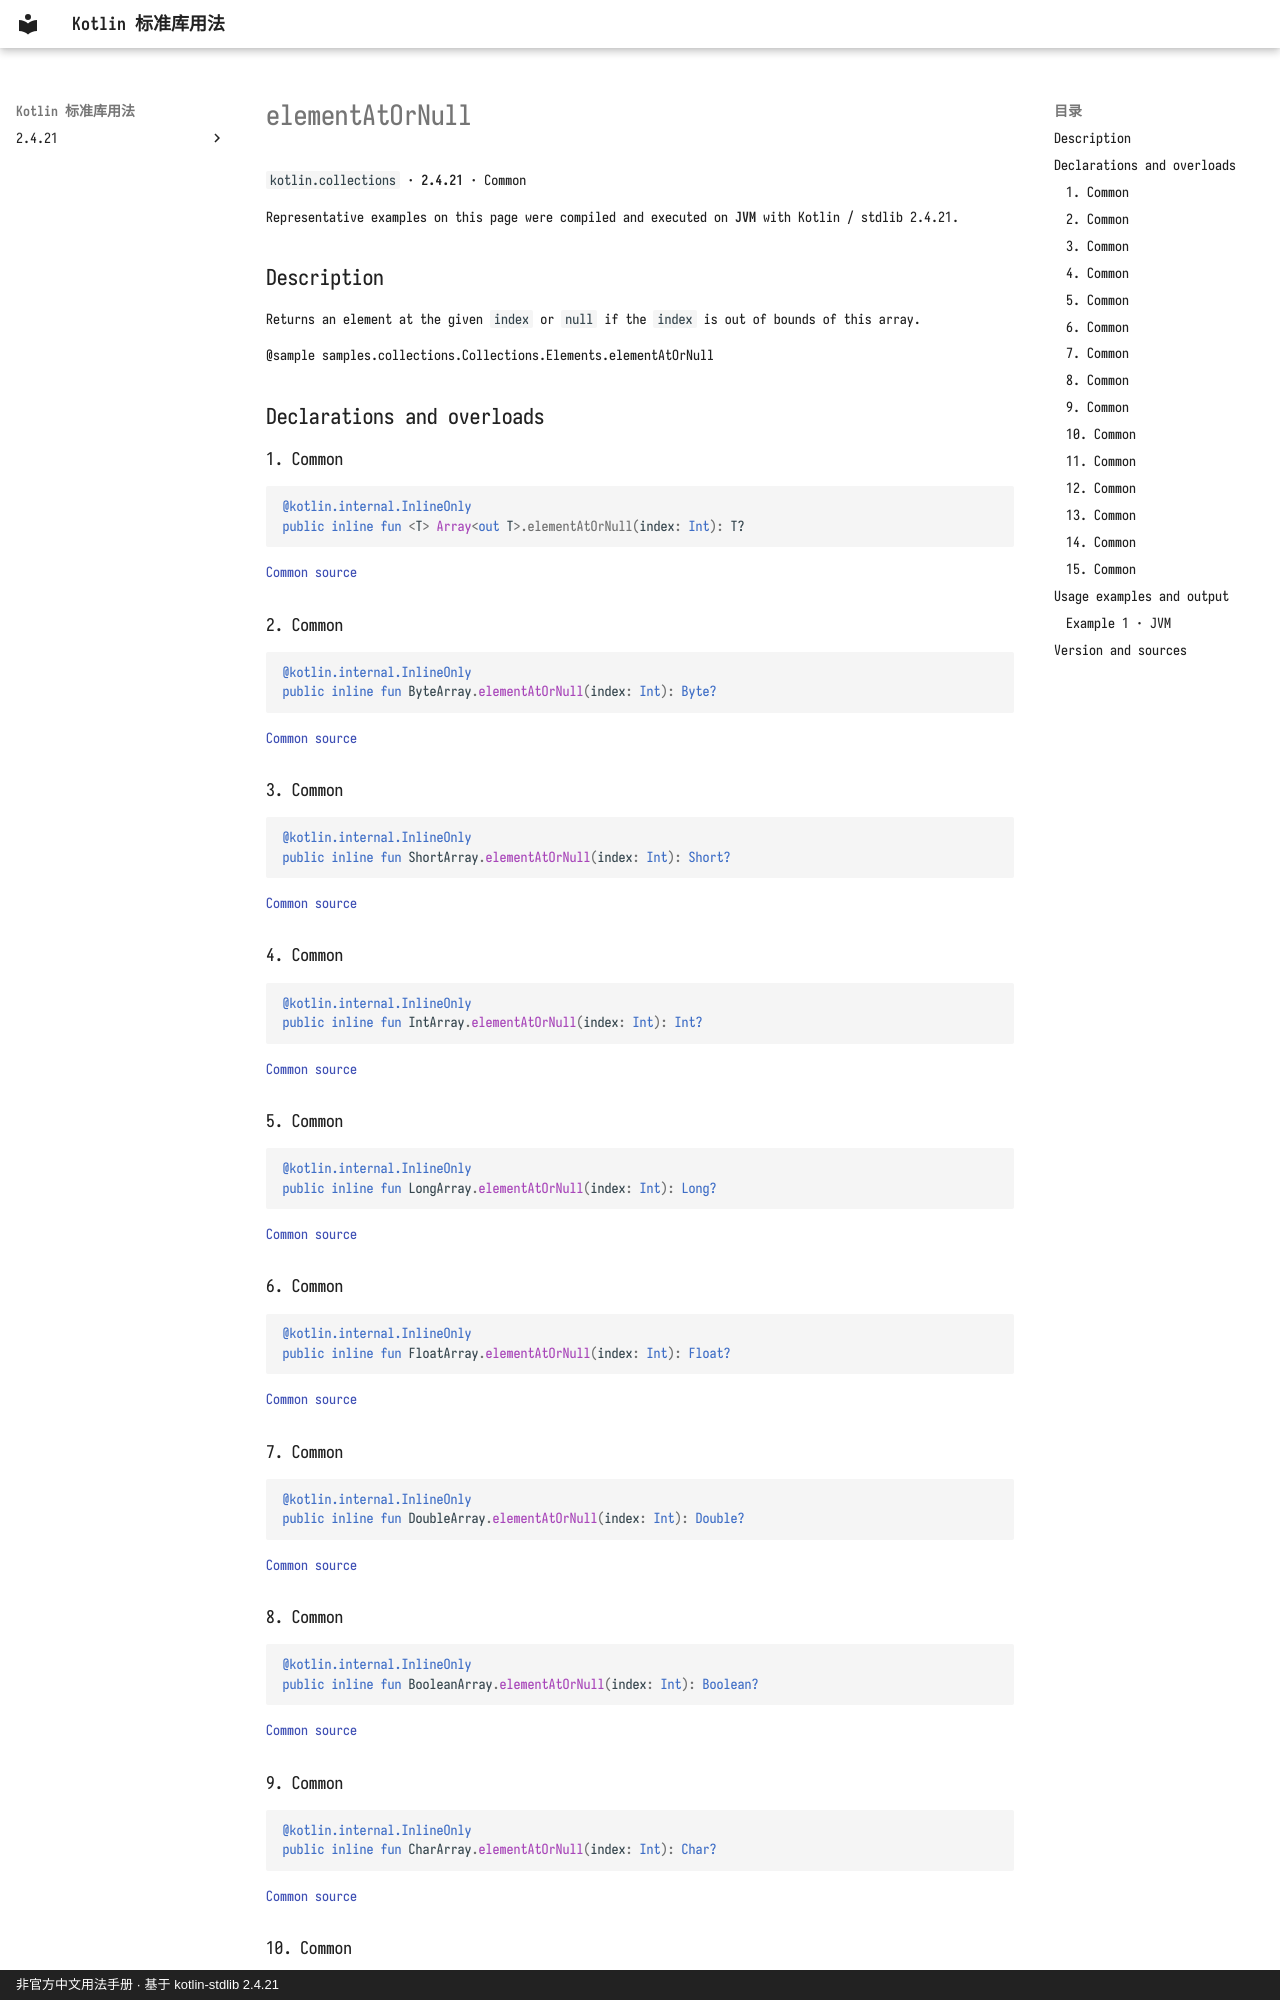

repository: oooooooko/kotlin-stdlib-docs · page: en/api/kotlin.collections/elementatornull--1bd104bb/index.html · generator: mkdocs · copyright: 非官方中文用法手册 · 基于 kotlin-stdlib 2.4.21

# elementAtOrNull

`kotlin.collections` · **2.4.21** · Common

Representative examples on this page were compiled and executed on **JVM** with Kotlin / stdlib 2.4.21.

## Description

Returns an element at the given `index` or `null` if the `index` is out of bounds of this array.

@sample samples.collections.Collections.Elements.elementAtOrNull

## Declarations and overloads

### 1. Common

```kotlin
@kotlin.internal.InlineOnly
public inline fun <T> Array<out T>.elementAtOrNull(index: Int): T?
```

[Common source](https://github.com/JetBrains/kotlin/blob/v2.4.21/libraries/stdlib/common/src/generated/_Arrays.kt#L854)

### 2. Common

```kotlin
@kotlin.internal.InlineOnly
public inline fun ByteArray.elementAtOrNull(index: Int): Byte?
```

[Common source](https://github.com/JetBrains/kotlin/blob/v2.4.21/libraries/stdlib/common/src/generated/_Arrays.kt#L864)

### 3. Common

```kotlin
@kotlin.internal.InlineOnly
public inline fun ShortArray.elementAtOrNull(index: Int): Short?
```

[Common source](https://github.com/JetBrains/kotlin/blob/v2.4.21/libraries/stdlib/common/src/generated/_Arrays.kt#L874)

### 4. Common

```kotlin
@kotlin.internal.InlineOnly
public inline fun IntArray.elementAtOrNull(index: Int): Int?
```

[Common source](https://github.com/JetBrains/kotlin/blob/v2.4.21/libraries/stdlib/common/src/generated/_Arrays.kt#L884)

### 5. Common

```kotlin
@kotlin.internal.InlineOnly
public inline fun LongArray.elementAtOrNull(index: Int): Long?
```

[Common source](https://github.com/JetBrains/kotlin/blob/v2.4.21/libraries/stdlib/common/src/generated/_Arrays.kt#L894)

### 6. Common

```kotlin
@kotlin.internal.InlineOnly
public inline fun FloatArray.elementAtOrNull(index: Int): Float?
```

[Common source](https://github.com/JetBrains/kotlin/blob/v2.4.21/libraries/stdlib/common/src/generated/_Arrays.kt#L904)

### 7. Common

```kotlin
@kotlin.internal.InlineOnly
public inline fun DoubleArray.elementAtOrNull(index: Int): Double?
```

[Common source](https://github.com/JetBrains/kotlin/blob/v2.4.21/libraries/stdlib/common/src/generated/_Arrays.kt#L914)

### 8. Common

```kotlin
@kotlin.internal.InlineOnly
public inline fun BooleanArray.elementAtOrNull(index: Int): Boolean?
```

[Common source](https://github.com/JetBrains/kotlin/blob/v2.4.21/libraries/stdlib/common/src/generated/_Arrays.kt#L924)

### 9. Common

```kotlin
@kotlin.internal.InlineOnly
public inline fun CharArray.elementAtOrNull(index: Int): Char?
```

[Common source](https://github.com/JetBrains/kotlin/blob/v2.4.21/libraries/stdlib/common/src/generated/_Arrays.kt#L934)
